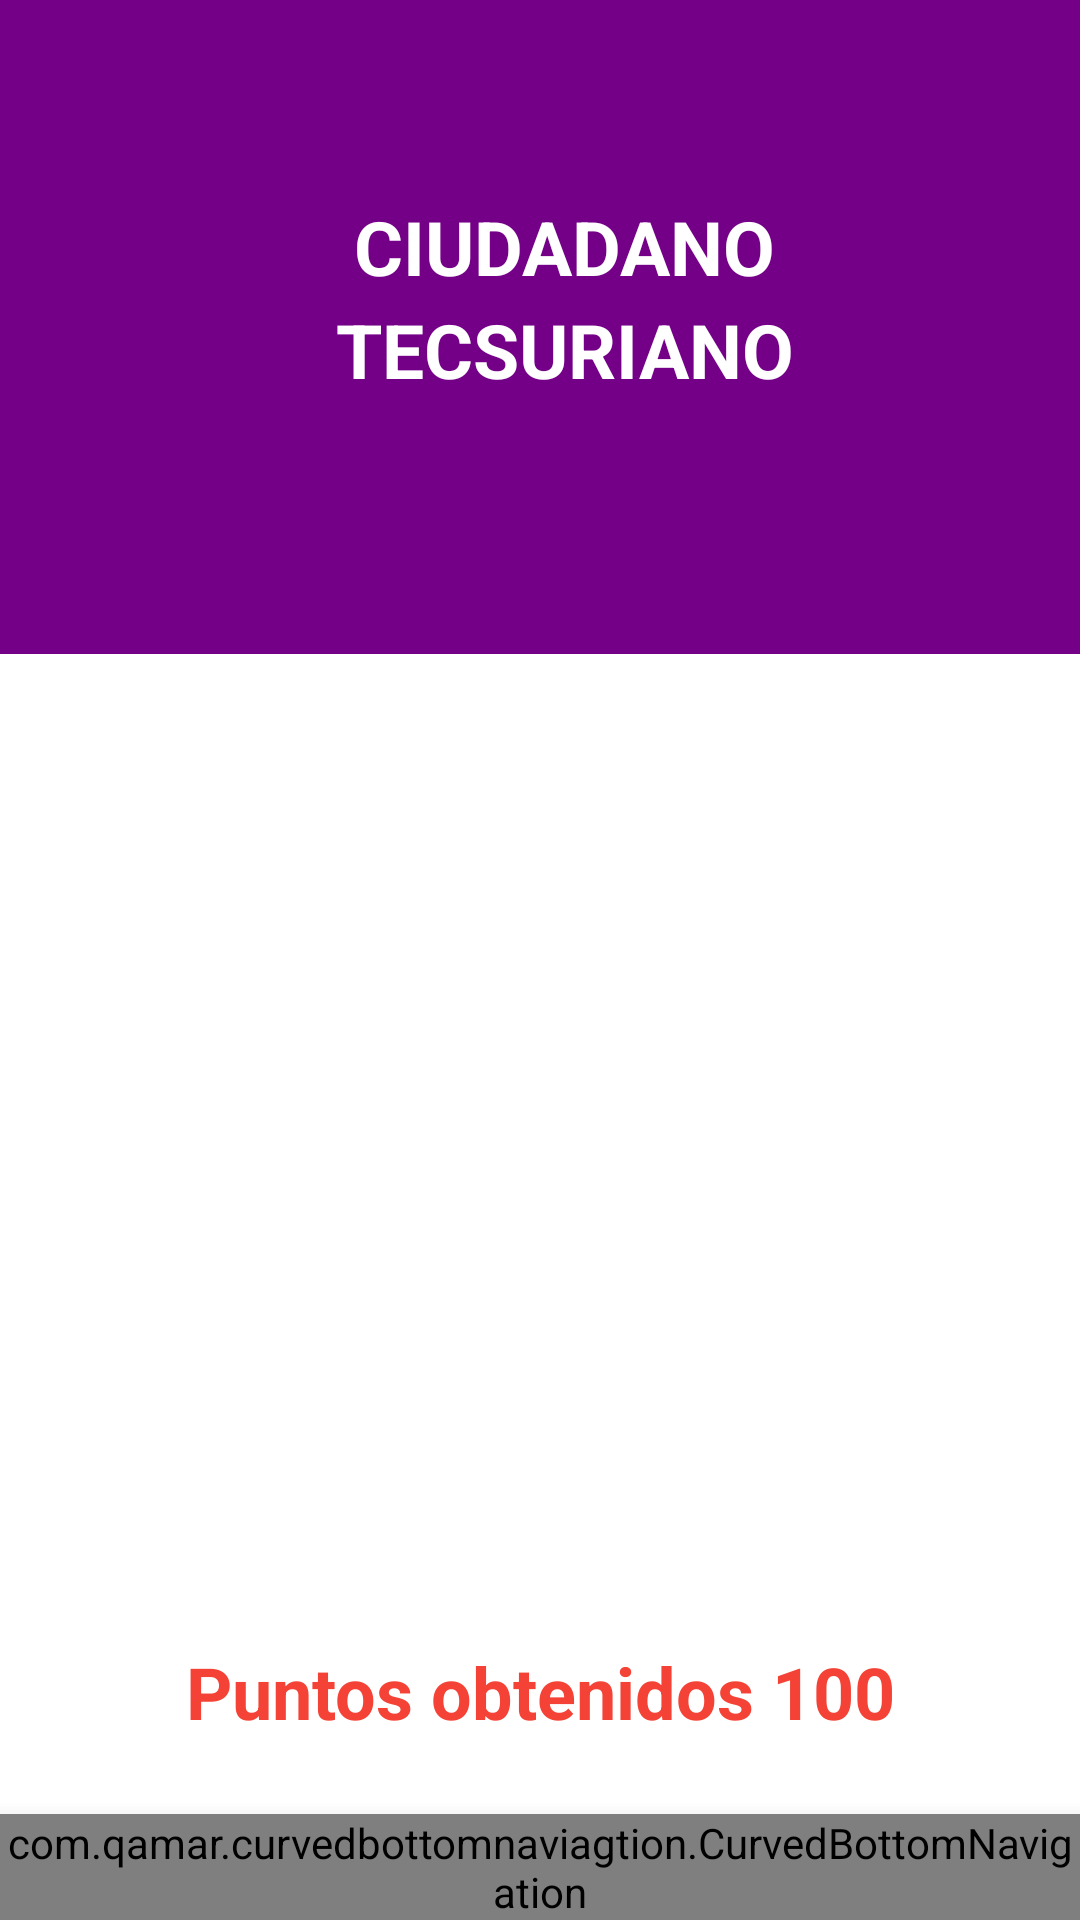

Here is an Android app screen rendered from its layout file. Give the layout XML and the strings, colors and styles it references.
<!-- AndroidManifest.xml: application theme Sin.Nav -->
<!-- res/layout/inicio2.xml -->
<?xml version="1.0" encoding="utf-8"?>
<androidx.constraintlayout.widget.ConstraintLayout
    xmlns:android="http://schemas.android.com/apk/res/android"
    xmlns:app="http://schemas.android.com/apk/res-auto"
    xmlns:tools="http://schemas.android.com/tools"
    android:id="@+id/datos_pasa"
    android:layout_width="match_parent"
    android:layout_height="match_parent"
    tools:context=".DatosPasaporteActivity">

    <androidx.constraintlayout.widget.ConstraintLayout
        android:id="@+id/main_content"
        android:layout_width="match_parent"
        android:layout_height="match_parent">

        <View
            android:id="@+id/upper_half"
            android:layout_width="412dp"
            android:layout_height="436dp"
            android:background="@color/purple_700"
            app:layout_constraintBottom_toTopOf="@+id/lower_half"
            app:layout_constraintEnd_toEndOf="parent"
            app:layout_constraintHeight_percent="0.5"
            app:layout_constraintHorizontal_bias="0.0"
            app:layout_constraintStart_toStartOf="parent"
            app:layout_constraintTop_toTopOf="parent" />

        <View
            android:id="@+id/lower_half"
            android:layout_width="match_parent"
            android:layout_height="wrap_content"
            android:background="@color/white"
            app:layout_constraintBottom_toBottomOf="parent"
            app:layout_constraintEnd_toEndOf="parent"
            app:layout_constraintHeight_percent="0.5"
            app:layout_constraintHorizontal_bias="1.0"
            app:layout_constraintStart_toStartOf="parent"
            app:layout_constraintTop_toBottomOf="@id/upper_half" />

        <TextView
            android:id="@+id/textViewActividades"
            android:layout_width="match_parent"
            android:layout_height="52dp"
            android:gravity="center"
            android:paddingStart="16dp"
            android:text="CIUDADANO"
            android:textColor="@color/color1"
            android:textSize="25sp"
            android:layout_marginTop="15dp"
            android:textStyle="bold"
            app:layout_constraintBottom_toBottomOf="parent"
            app:layout_constraintEnd_toEndOf="parent"
            app:layout_constraintHorizontal_bias="0.52"
            app:layout_constraintStart_toStartOf="parent"
            app:layout_constraintTop_toTopOf="parent"
            app:layout_constraintVertical_bias="0.072" />

        <TextView
            android:id="@+id/textViewActividades1"
            android:layout_width="match_parent"
            android:layout_height="49dp"
            android:paddingStart="16dp"
            android:layout_marginTop="25dp"
            android:text="TECSURIANO"
            android:textAlignment="center"
            android:textColor="@color/color1"
            android:textSize="25sp"
            android:textStyle="bold"
            app:layout_constraintBottom_toBottomOf="parent"
            app:layout_constraintEnd_toEndOf="parent"
            app:layout_constraintStart_toStartOf="parent"
            app:layout_constraintTop_toTopOf="parent"
            app:layout_constraintVertical_bias="0.132" />

        <ImageView
            android:id="@+id/imageViewProfile"
            android:layout_width="match_parent"
            android:layout_height="140dp"
            android:layout_marginTop="4dp"
            android:src="@drawable/perfil"
            app:layout_constraintEnd_toEndOf="parent"
            app:layout_constraintHorizontal_bias="0.0"
            app:layout_constraintStart_toStartOf="parent"
            app:layout_constraintTop_toBottomOf="@+id/textViewActividades1" />

        <TextView
            android:id="@+id/hola"
            android:layout_width="wrap_content"
            android:layout_height="wrap_content"
            android:text=" "
            android:textAlignment="textStart"
            android:textColor="#9C27B0"
            android:textSize="20sp"
            android:textStyle="bold"
            android:typeface="serif"
            app:layout_constraintBottom_toBottomOf="parent"
            app:layout_constraintEnd_toEndOf="parent"
            app:layout_constraintStart_toStartOf="parent"
            app:layout_constraintTop_toBottomOf="@+id/imageViewProfile"
            app:layout_constraintVertical_bias="0.034" />

        <ImageView
            android:id="@+id/ivCodigoQR"
            android:layout_width="200dp"
            android:layout_height="200dp"
            android:layout_marginBottom="30dp"
            app:layout_constraintBottom_toBottomOf="parent"
            app:layout_constraintEnd_toEndOf="parent"
            app:layout_constraintHorizontal_bias="0.497"
            app:layout_constraintStart_toStartOf="parent"
            app:layout_constraintTop_toBottomOf="@+id/hola"
            app:layout_constraintVertical_bias="0.11" />

        <TextView
            android:id="@+id/textView7"
            android:layout_width="243dp"
            android:layout_height="33dp"
            android:layout_marginTop="8dp"
            android:gravity="center"
            android:text="Puntos obtenidos 100"
            android:textColor="#F44336"
            android:textSize="24sp"
            android:textStyle="bold"
            app:layout_constraintEnd_toEndOf="parent"
            app:layout_constraintStart_toStartOf="parent"
            app:layout_constraintTop_toBottomOf="@+id/ivCodigoQR" />

        <Button
            android:id="@+id/SellosRegistrados"
            android:layout_width="wrap_content"
            android:layout_height="wrap_content"
            android:layout_marginTop="20dp"
            android:text="Sellos Registrados"
            app:layout_constraintBottom_toBottomOf="parent"
            app:layout_constraintEnd_toEndOf="parent"
            app:layout_constraintStart_toStartOf="parent"
            app:layout_constraintTop_toBottomOf="@+id/textView7"
            app:layout_constraintVertical_bias="0.088" />

        <FrameLayout
            android:id="@+id/frame_container"
            android:layout_width="match_parent"
            android:layout_height="match_parent"
            tools:layout_editor_absoluteX="0dp"
            tools:layout_editor_absoluteY="0dp" />

    </androidx.constraintlayout.widget.ConstraintLayout>

    <FrameLayout
        android:id="@+id/fragmentContainer"
        android:layout_width="match_parent"
        android:layout_height="match_parent"
        app:layout_constraintBottom_toBottomOf="parent"
        app:layout_constraintEnd_toEndOf="parent"
        android:elevation="10dp"
        app:layout_constraintStart_toStartOf="parent"
        app:layout_constraintTop_toTopOf="parent"
        android:orientation="horizontal" />

    <com.qamar.curvedbottomnaviagtion.CurvedBottomNavigation
        android:id="@+id/bottomNavigation"
        android:layout_width="match_parent"
        android:layout_height="wrap_content"
        app:cbn_background="#03A9F4"
        app:cbn_fabColor="#9C27B0"
        app:cbn_iconColor="@color/white"
        app:cbn_height="76dp"
        app:cbn_icon_size="24dp"
        android:elevation="10dp"
        app:cbn_curve_radius="26dp"
        app:cbn_selected_icon_size="48dp"
        app:cbn_selectedIconColor="@color/white"
        app:cbn_titleColor="@color/white"
        app:layout_constraintBottom_toBottomOf="parent"
        app:layout_constraintEnd_toEndOf="parent"
        app:layout_constraintStart_toStartOf="parent" />

</androidx.constraintlayout.widget.ConstraintLayout>
<!-- resources referenced by this layout -->
<resources>
  <color name="color1">#FFFFFF</color>
  <color name="purple_700">#740088</color>
  <color name="white">#FFFFFFFF</color>
  <style name="Sin.Nav" parent="Theme.AppCompat.Light.NoActionBar">
          <item name="colorPrimary">#7935E4</item>
          <item name="android:textColor">@color/white</item>
      </style>
</resources>
